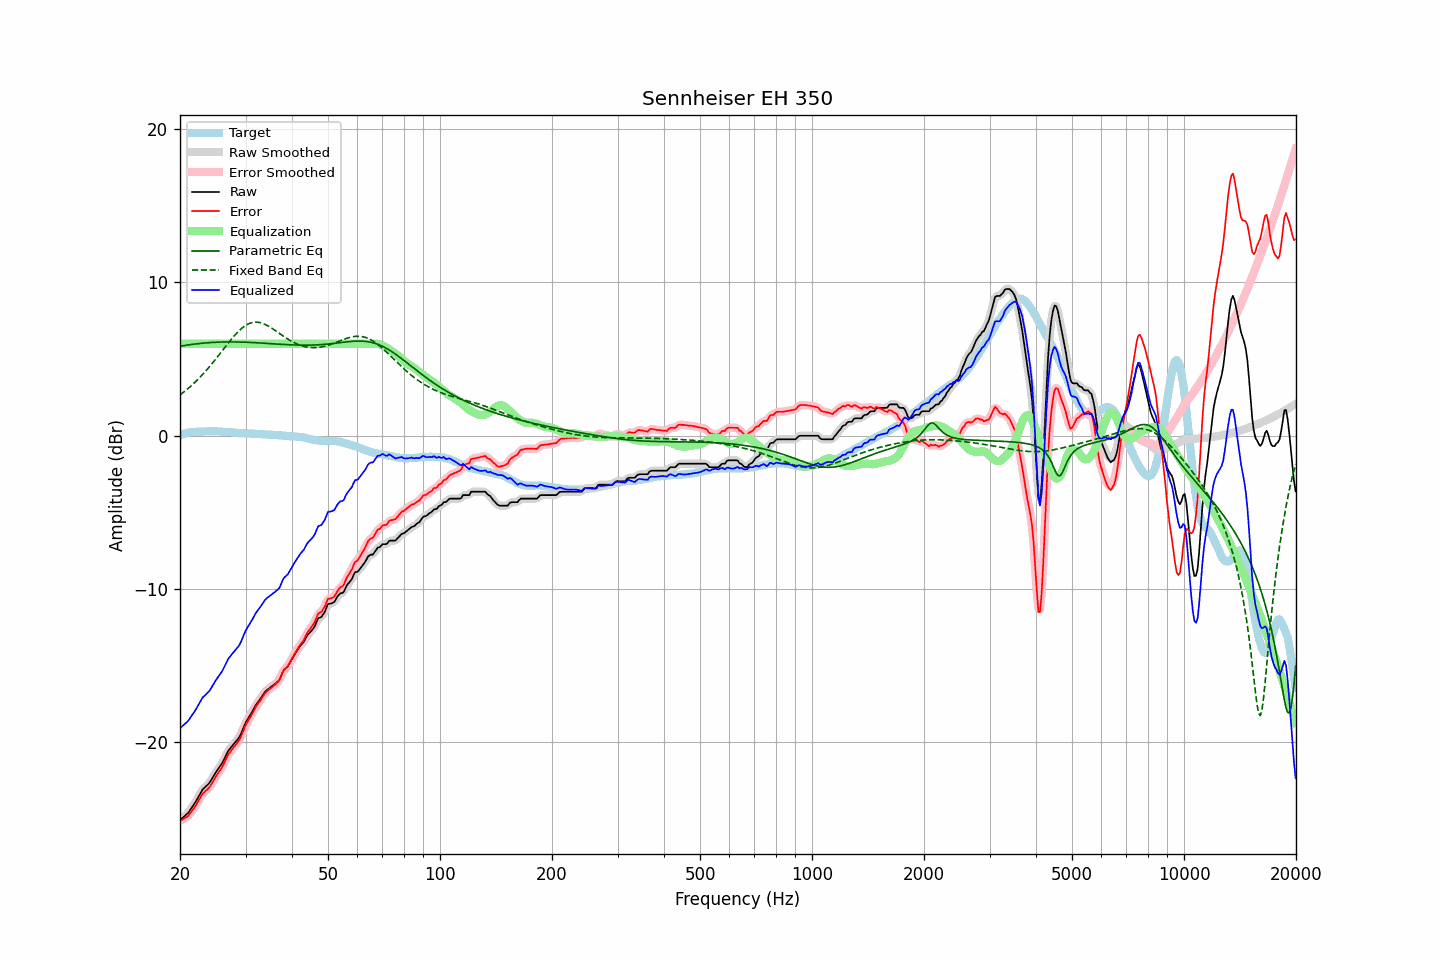

The table this chart was drawn from, first rows:
frequency, raw, error, smoothed, error_smoothed, equalization, parametric_eq, fixed_band_eq, equalized_raw, equalized_smoothed, target
20.00, -25.07, -25.11, -25.06, -25.11, 6.00, 5.84, 2.67, -19.07, -19.06, 0.04
20.20, -24.98, -25.06, -24.98, -25.06, 6.00, 5.86, 2.74, -18.98, -18.98, 0.08
20.40, -24.89, -25.00, -24.90, -25.01, 6.00, 5.87, 2.82, -18.89, -18.90, 0.11
20.61, -24.79, -24.93, -24.80, -24.94, 6.00, 5.89, 2.91, -18.79, -18.80, 0.14
20.81, -24.70, -24.87, -24.70, -24.88, 6.00, 5.91, 2.99, -18.70, -18.70, 0.17
21.02, -24.61, -24.81, -24.59, -24.79, 6.00, 5.92, 3.08, -18.61, -18.59, 0.20
21.23, -24.45, -24.67, -24.46, -24.68, 6.00, 5.94, 3.17, -18.45, -18.46, 0.22
21.44, -24.30, -24.53, -24.31, -24.54, 6.00, 5.95, 3.26, -18.30, -18.31, 0.23
21.66, -24.15, -24.39, -24.15, -24.39, 6.00, 5.97, 3.36, -18.15, -18.15, 0.24
21.87, -24.00, -24.25, -23.99, -24.25, 6.00, 5.98, 3.46, -18.00, -17.99, 0.25
22.09, -23.83, -24.09, -23.82, -24.08, 6.00, 5.99, 3.56, -17.83, -17.82, 0.26
22.31, -23.64, -23.91, -23.64, -23.91, 6.00, 6.01, 3.66, -17.64, -17.64, 0.27
22.54, -23.45, -23.72, -23.45, -23.72, 6.00, 6.02, 3.77, -17.45, -17.45, 0.27
22.76, -23.27, -23.54, -23.26, -23.53, 6.00, 6.03, 3.88, -17.27, -17.26, 0.27
22.99, -23.08, -23.35, -23.11, -23.38, 6.00, 6.04, 3.99, -17.08, -17.11, 0.27
23.22, -22.98, -23.26, -22.98, -23.25, 6.00, 6.05, 4.10, -16.98, -16.98, 0.28
23.45, -22.88, -23.16, -22.88, -23.16, 6.00, 6.06, 4.22, -16.88, -16.88, 0.28
23.69, -22.78, -23.07, -22.79, -23.07, 6.00, 6.07, 4.34, -16.78, -16.79, 0.29
23.92, -22.68, -22.97, -22.67, -22.96, 6.00, 6.07, 4.46, -16.68, -16.67, 0.29
24.16, -22.53, -22.83, -22.52, -22.82, 6.00, 6.08, 4.59, -16.53, -16.52, 0.30
24.40, -22.35, -22.64, -22.35, -22.65, 6.00, 6.09, 4.71, -16.35, -16.35, 0.30
24.65, -22.17, -22.46, -22.17, -22.47, 6.00, 6.09, 4.84, -16.17, -16.17, 0.29
24.89, -22.00, -22.28, -22.00, -22.29, 6.00, 6.10, 4.97, -16.00, -16.00, 0.29
25.14, -21.84, -22.12, -21.84, -22.12, 6.00, 6.10, 5.11, -15.84, -15.84, 0.29
25.39, -21.69, -21.96, -21.69, -21.97, 6.00, 6.11, 5.24, -15.69, -15.69, 0.28
25.65, -21.54, -21.82, -21.54, -21.81, 6.00, 6.11, 5.37, -15.54, -15.54, 0.28
25.91, -21.39, -21.66, -21.38, -21.65, 6.00, 6.11, 5.51, -15.39, -15.38, 0.26
26.16, -21.20, -21.45, -21.19, -21.45, 6.00, 6.12, 5.64, -15.20, -15.19, 0.25
26.43, -20.98, -21.24, -20.98, -21.23, 6.00, 6.12, 5.78, -14.98, -14.98, 0.25
26.69, -20.76, -21.00, -20.76, -21.01, 6.00, 6.12, 5.91, -14.76, -14.76, 0.24
26.96, -20.55, -20.79, -20.57, -20.81, 6.00, 6.12, 6.05, -14.55, -14.57, 0.24
27.23, -20.41, -20.64, -20.41, -20.64, 6.00, 6.12, 6.18, -14.41, -14.41, 0.23
27.50, -20.28, -20.51, -20.28, -20.50, 6.00, 6.12, 6.30, -14.28, -14.28, 0.23
27.77, -20.16, -20.37, -20.16, -20.37, 6.00, 6.12, 6.43, -14.16, -14.16, 0.21
28.05, -20.04, -20.25, -20.04, -20.24, 6.00, 6.12, 6.55, -14.04, -14.04, 0.21
28.33, -19.91, -20.11, -19.92, -20.11, 6.00, 6.12, 6.66, -13.91, -13.92, 0.20
28.62, -19.78, -19.97, -19.79, -19.98, 6.00, 6.12, 6.77, -13.78, -13.79, 0.19
28.90, -19.64, -19.83, -19.62, -19.81, 6.00, 6.11, 6.88, -13.64, -13.62, 0.19
29.19, -19.43, -19.61, -19.42, -19.60, 6.00, 6.11, 6.97, -13.43, -13.42, 0.18
29.48, -19.17, -19.35, -19.17, -19.35, 6.00, 6.11, 7.06, -13.17, -13.17, 0.18
29.78, -18.91, -19.09, -18.92, -19.09, 6.00, 6.10, 7.14, -12.91, -12.92, 0.17
30.08, -18.67, -18.84, -18.69, -18.86, 6.00, 6.10, 7.21, -12.67, -12.69, 0.16
30.38, -18.50, -18.65, -18.50, -18.65, 6.00, 6.10, 7.27, -12.50, -12.50, 0.15
30.68, -18.33, -18.48, -18.33, -18.48, 6.00, 6.09, 7.32, -12.33, -12.33, 0.15
30.99, -18.17, -18.31, -18.16, -18.31, 6.00, 6.09, 7.36, -12.17, -12.16, 0.14
31.30, -17.98, -18.12, -17.98, -18.12, 6.00, 6.08, 7.38, -11.98, -11.98, 0.14
31.61, -17.79, -17.93, -17.79, -17.92, 6.00, 6.08, 7.40, -11.79, -11.79, 0.14
31.93, -17.59, -17.72, -17.61, -17.73, 6.00, 6.07, 7.41, -11.59, -11.61, 0.13
32.24, -17.44, -17.54, -17.44, -17.56, 6.00, 6.06, 7.41, -11.44, -11.44, 0.10
32.57, -17.30, -17.40, -17.29, -17.40, 6.00, 6.06, 7.39, -11.30, -11.29, 0.10
32.89, -17.16, -17.27, -17.15, -17.26, 6.00, 6.05, 7.37, -11.16, -11.15, 0.11
33.22, -17.00, -17.10, -17.00, -17.10, 6.00, 6.05, 7.34, -11.00, -11.00, 0.10
33.55, -16.85, -16.95, -16.84, -16.94, 6.00, 6.04, 7.31, -10.85, -10.84, 0.10
33.89, -16.69, -16.78, -16.71, -16.79, 6.00, 6.03, 7.26, -10.69, -10.71, 0.09
34.23, -16.59, -16.68, -16.59, -16.68, 6.00, 6.02, 7.21, -10.59, -10.59, 0.08
34.57, -16.51, -16.58, -16.50, -16.58, 6.00, 6.02, 7.15, -10.51, -10.50, 0.07
34.92, -16.43, -16.50, -16.43, -16.50, 6.00, 6.01, 7.09, -10.43, -10.43, 0.07
35.27, -16.35, -16.42, -16.35, -16.42, 6.00, 6.00, 7.02, -10.35, -10.35, 0.07
35.62, -16.27, -16.33, -16.27, -16.34, 6.00, 6.00, 6.95, -10.27, -10.27, 0.06
35.97, -16.20, -16.25, -16.19, -16.25, 6.00, 5.99, 6.88, -10.20, -10.19, 0.06
... 635 more rows
